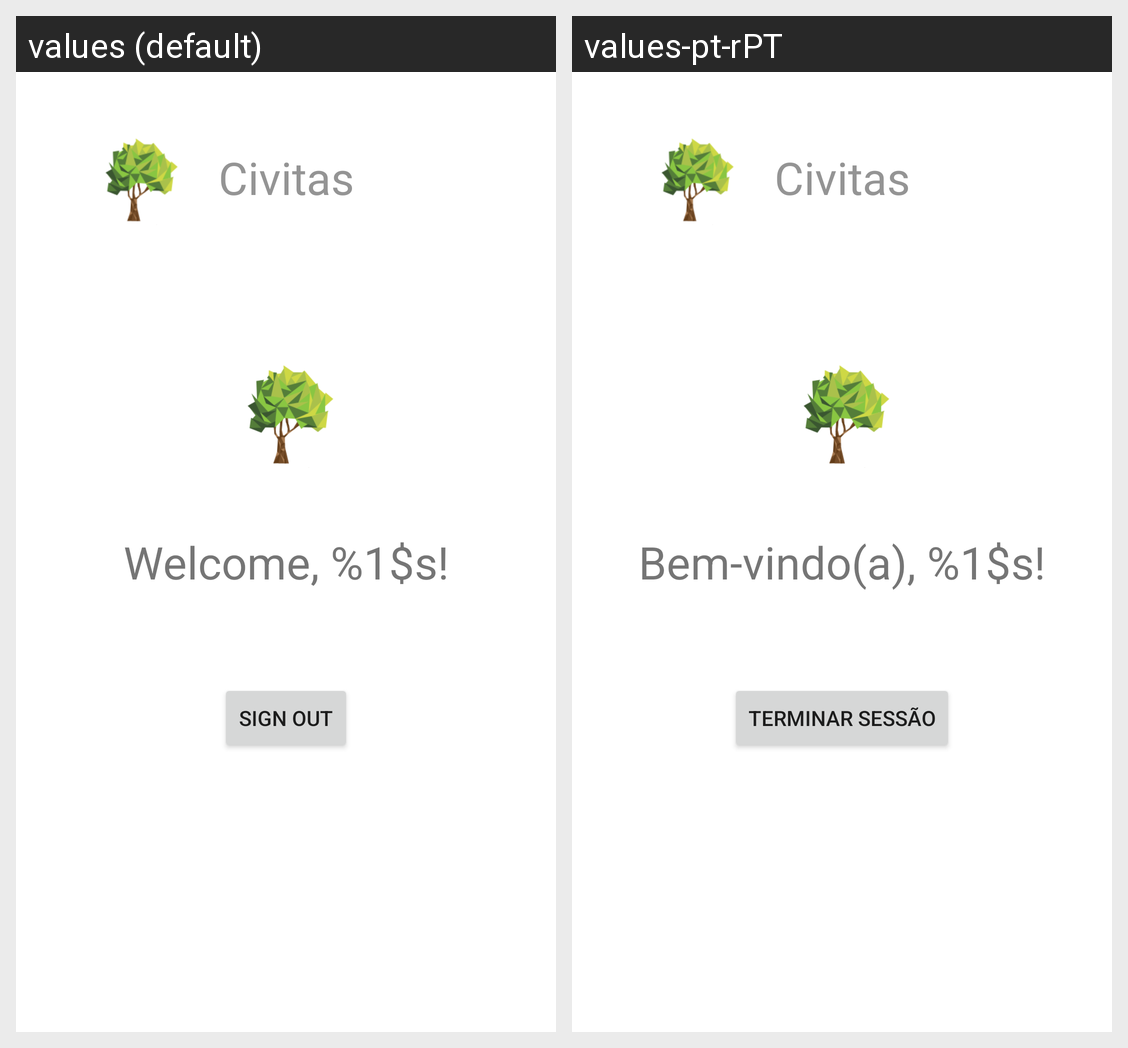

For this localized Android screen grid, give each drawn string resource with its value in every locale shown.
Android screen res/layout/fragment_home.xml rendered under 2 locales, left to right: values (default), values-pt-rPT. Device: Nexus 5 (rendered at 1080×1920; each locale shown at half size, 540×960, under a caption strip naming it); theme Theme.Civitas.NoActionBar.
Strings drawn on this screen, with the default value and each locale's value (text and hints the layout hard-codes, and strings that could not be matched under every locale, appear in the picture but are not listed):

app_name
  values: Civitas
  values-pt-rPT: Civitas  [not translated; the default value is used]

welcome_user
  values: Welcome, %1$s!
  values-pt-rPT: Bem-vindo(a), %1$s!

sign_out
  values: Sign out
  values-pt-rPT: Terminar sessão
